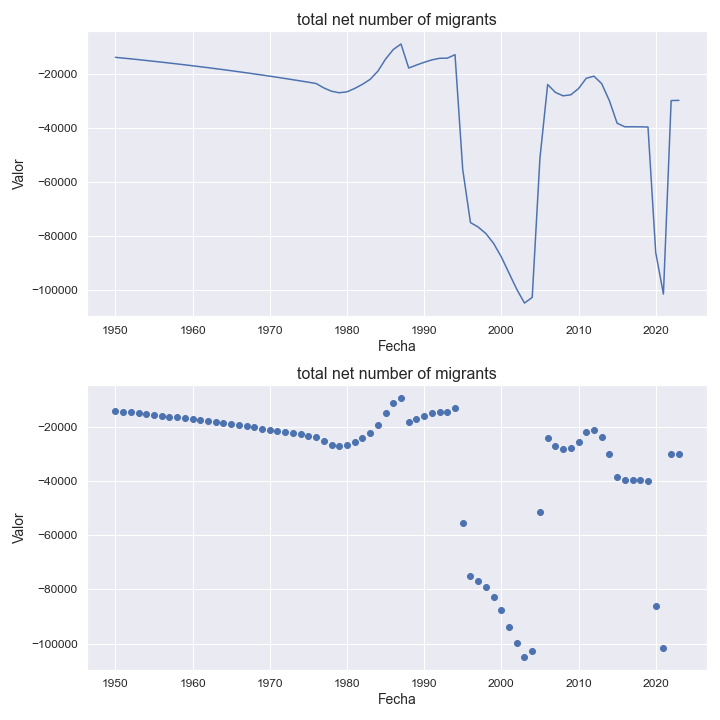

The table this chart was drawn from, first rows:
indicatorshortname, locationid, location, iso2, timeid, time, value
total net number of migrants, 887, yemen, ye, 1, 1950, -14022
total net number of migrants, 887, yemen, ye, 2, 1951, -14309
total net number of migrants, 887, yemen, ye, 3, 1952, -14587
total net number of migrants, 887, yemen, ye, 4, 1953, -14883
total net number of migrants, 887, yemen, ye, 5, 1954, -15189
total net number of migrants, 887, yemen, ye, 6, 1955, -15503
total net number of migrants, 887, yemen, ye, 7, 1956, -15812
total net number of migrants, 887, yemen, ye, 8, 1957, -16135
total net number of migrants, 887, yemen, ye, 9, 1958, -16464
total net number of migrants, 887, yemen, ye, 10, 1959, -16796
total net number of migrants, 887, yemen, ye, 11, 1960, -17145
total net number of migrants, 887, yemen, ye, 12, 1961, -17494
total net number of migrants, 887, yemen, ye, 13, 1962, -17846
total net number of migrants, 887, yemen, ye, 14, 1963, -18217
total net number of migrants, 887, yemen, ye, 15, 1964, -18583
total net number of migrants, 887, yemen, ye, 16, 1965, -18968
total net number of migrants, 887, yemen, ye, 17, 1966, -19357
total net number of migrants, 887, yemen, ye, 18, 1967, -19748
total net number of migrants, 887, yemen, ye, 19, 1968, -20155
total net number of migrants, 887, yemen, ye, 20, 1969, -20562
total net number of migrants, 887, yemen, ye, 21, 1970, -20982
total net number of migrants, 887, yemen, ye, 22, 1971, -21407
total net number of migrants, 887, yemen, ye, 23, 1972, -21847
total net number of migrants, 887, yemen, ye, 24, 1973, -22301
total net number of migrants, 887, yemen, ye, 25, 1974, -22751
total net number of migrants, 887, yemen, ye, 26, 1975, -23214
total net number of migrants, 887, yemen, ye, 27, 1976, -23691
total net number of migrants, 887, yemen, ye, 28, 1977, -25325
total net number of migrants, 887, yemen, ye, 29, 1978, -26545
total net number of migrants, 887, yemen, ye, 30, 1979, -27112
total net number of migrants, 887, yemen, ye, 31, 1980, -26773
total net number of migrants, 887, yemen, ye, 32, 1981, -25521
total net number of migrants, 887, yemen, ye, 33, 1982, -24008
total net number of migrants, 887, yemen, ye, 34, 1983, -22173
total net number of migrants, 887, yemen, ye, 35, 1984, -19160
total net number of migrants, 887, yemen, ye, 36, 1985, -14678
total net number of migrants, 887, yemen, ye, 37, 1986, -11151
total net number of migrants, 887, yemen, ye, 38, 1987, -9098
total net number of migrants, 887, yemen, ye, 39, 1988, -17969
total net number of migrants, 887, yemen, ye, 40, 1989, -16888
total net number of migrants, 887, yemen, ye, 41, 1990, -15868
total net number of migrants, 887, yemen, ye, 42, 1991, -14971
total net number of migrants, 887, yemen, ye, 43, 1992, -14380
total net number of migrants, 887, yemen, ye, 44, 1993, -14335
total net number of migrants, 887, yemen, ye, 45, 1994, -13045
total net number of migrants, 887, yemen, ye, 46, 1995, -55482
total net number of migrants, 887, yemen, ye, 47, 1996, -75067
total net number of migrants, 887, yemen, ye, 48, 1997, -76708
total net number of migrants, 887, yemen, ye, 49, 1998, -79125
total net number of migrants, 887, yemen, ye, 50, 1999, -82761
total net number of migrants, 887, yemen, ye, 51, 2000, -87753
total net number of migrants, 887, yemen, ye, 52, 2001, -93742
total net number of migrants, 887, yemen, ye, 53, 2002, -99706
total net number of migrants, 887, yemen, ye, 54, 2003, -104794
total net number of migrants, 887, yemen, ye, 55, 2004, -102701
total net number of migrants, 887, yemen, ye, 56, 2005, -51360
total net number of migrants, 887, yemen, ye, 57, 2006, -24072
total net number of migrants, 887, yemen, ye, 58, 2007, -26971
total net number of migrants, 887, yemen, ye, 59, 2008, -28242
total net number of migrants, 887, yemen, ye, 60, 2009, -27870
... 14 more rows
